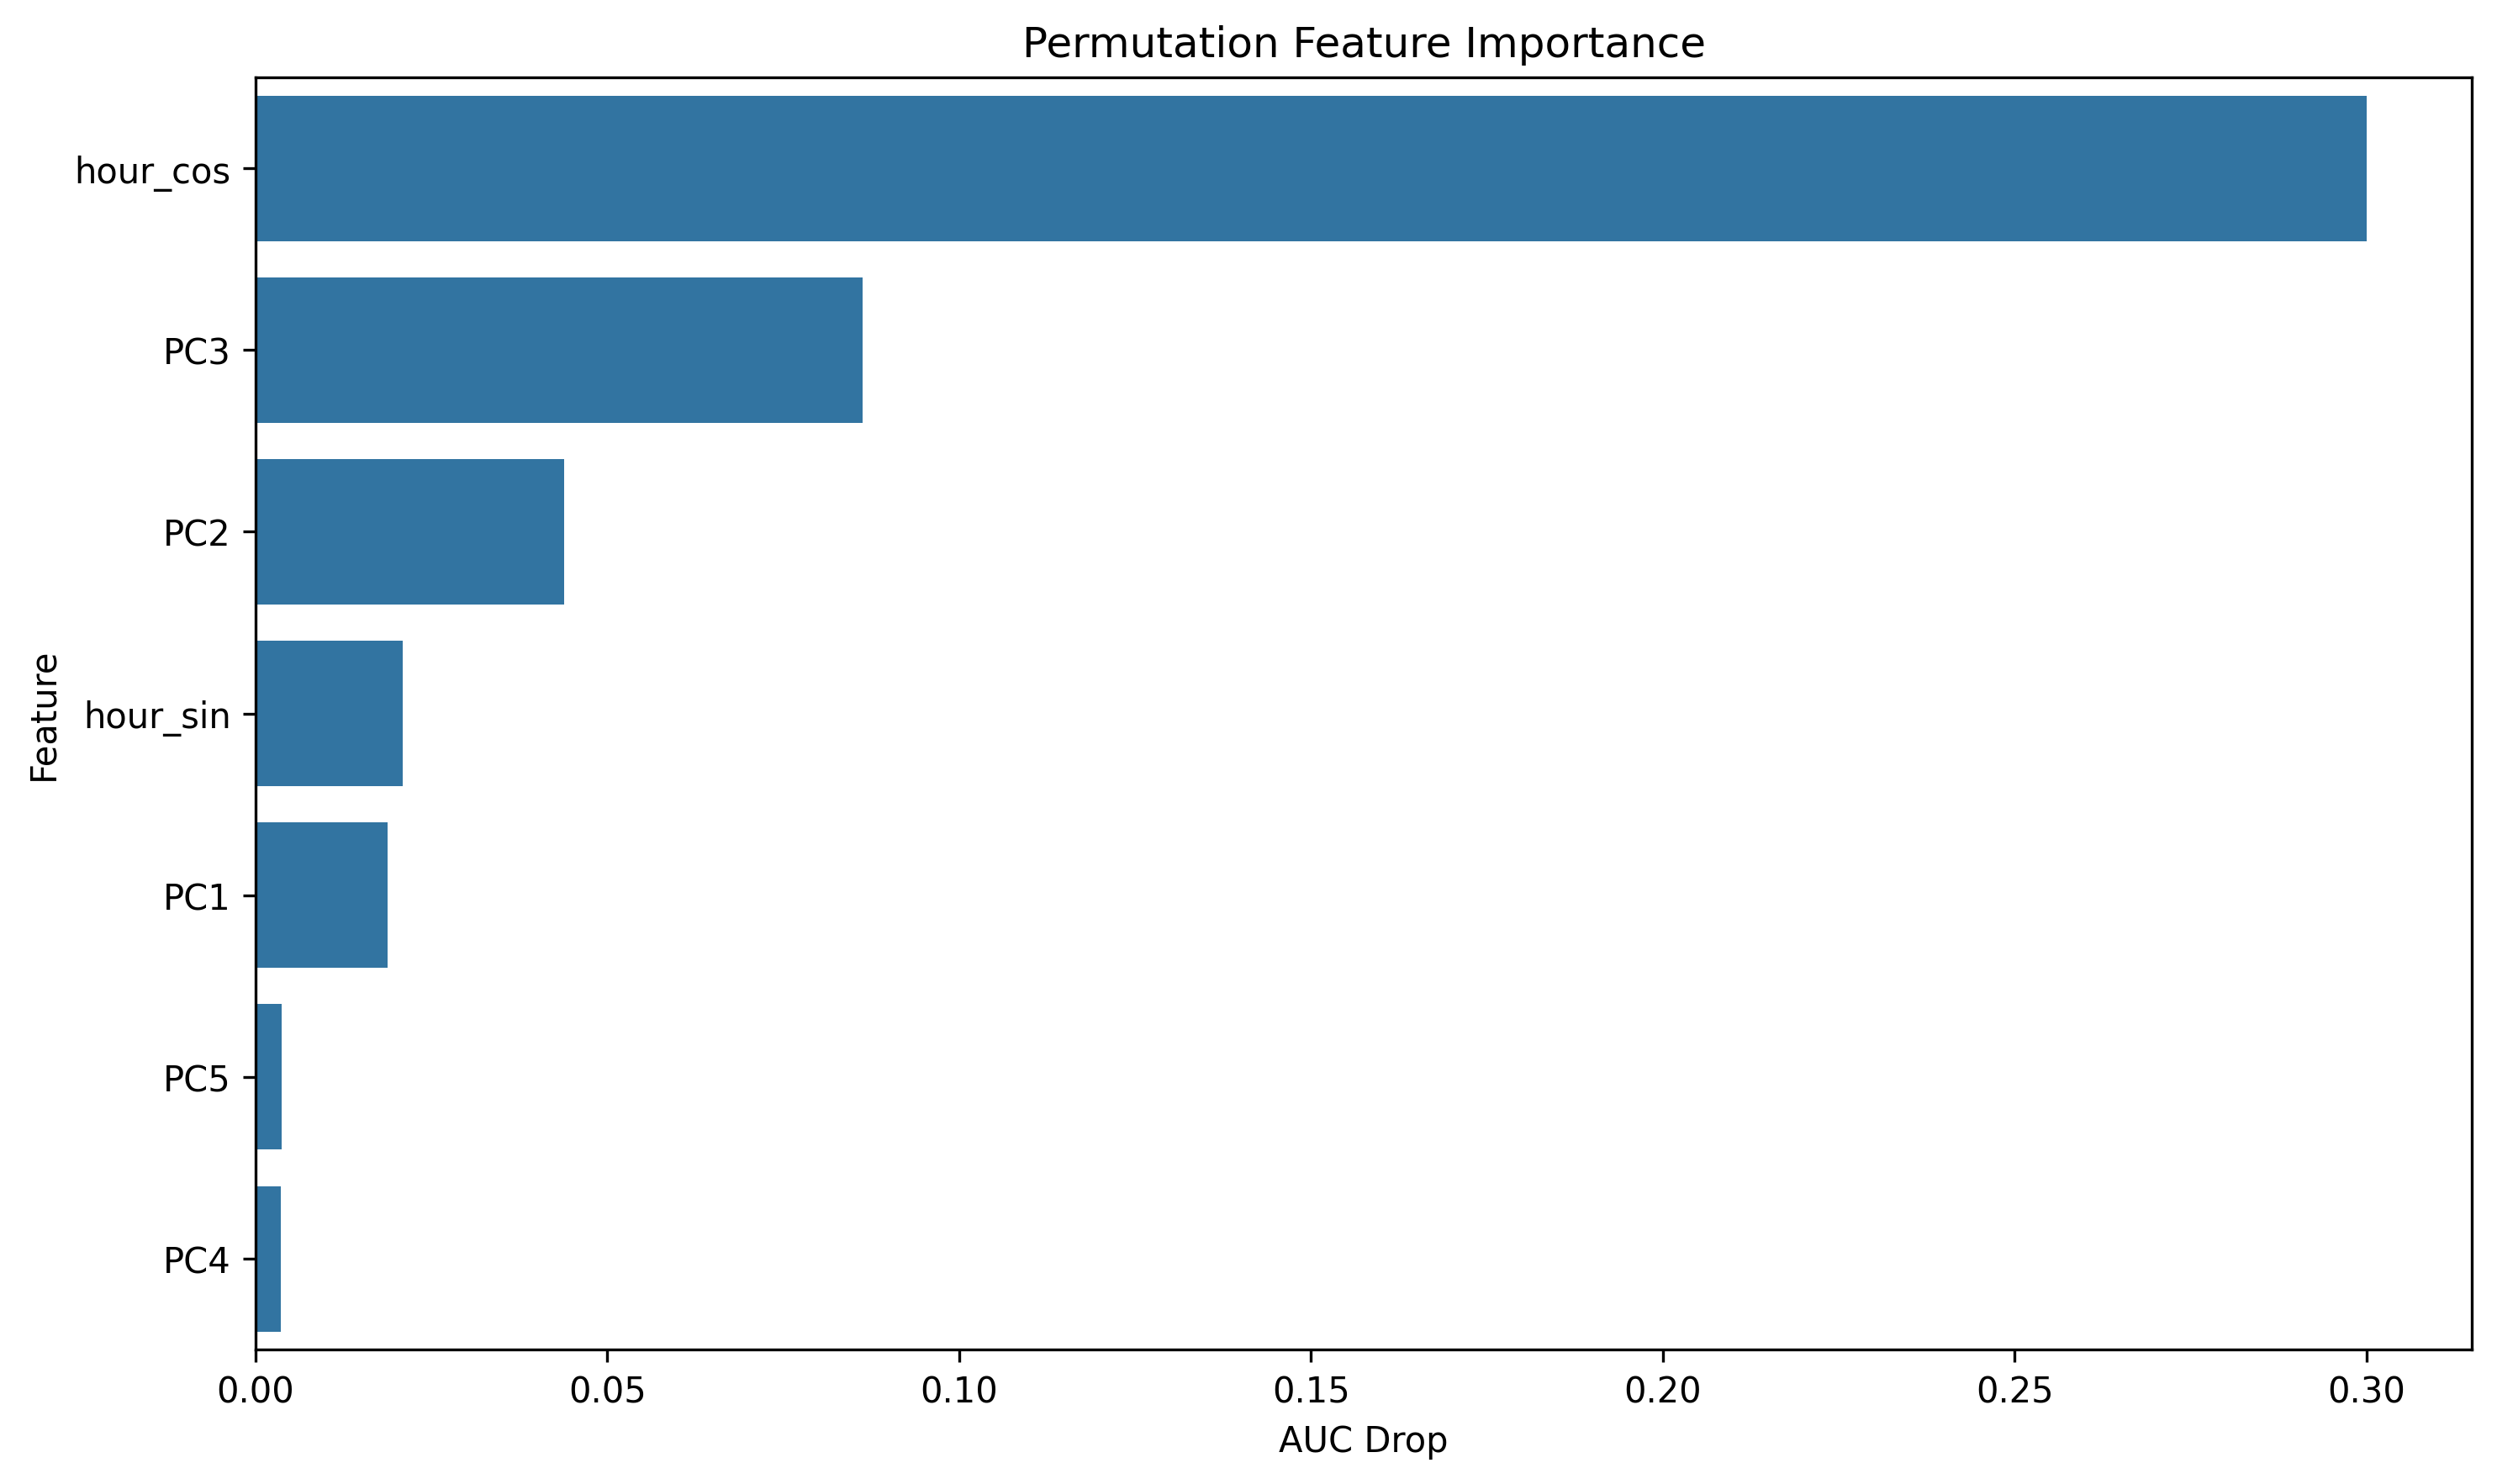

Source data for this figure (header and first rows):
feature, importance
hour_cos, 0.3
PC3, 0.08622
PC2, 0.0439
hour_sin, 0.02094
PC1, 0.01881
PC5, 0.003651
PC4, 0.003596
